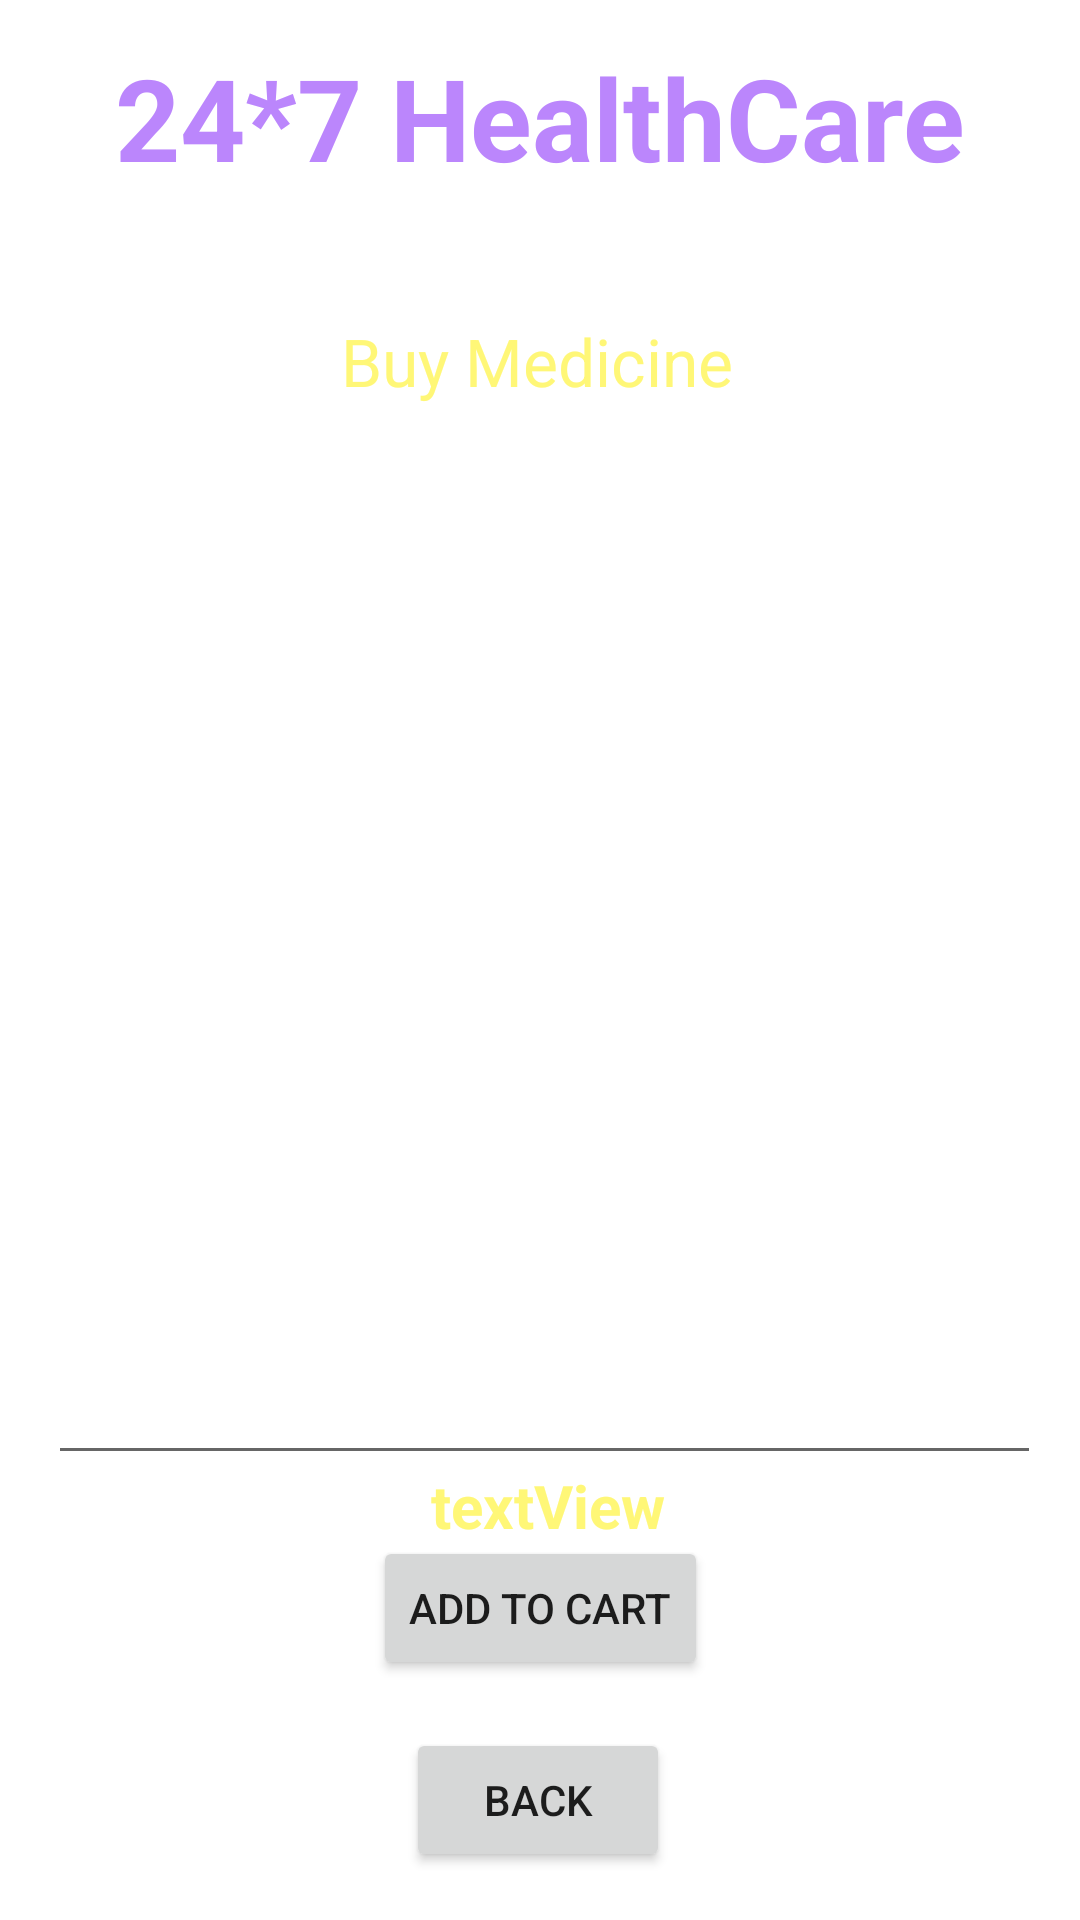

Android layout source for this screen:
<!-- AndroidManifest.xml: application theme Theme.MyHealthCareApp -->
<!-- res/layout/activity_buy_medicine_details.xml -->
<?xml version="1.0" encoding="utf-8"?>
<androidx.constraintlayout.widget.ConstraintLayout xmlns:android="http://schemas.android.com/apk/res/android"
    xmlns:app="http://schemas.android.com/apk/res-auto"
    xmlns:tools="http://schemas.android.com/tools"
    android:layout_width="match_parent"
    android:layout_height="match_parent"
    android:background="@drawable/back1"
    tools:context=".BuyMedicineDetailsActivity">

    <TextView
        android:id="@+id/textView_logo4"
        android:layout_width="wrap_content"
        android:layout_height="wrap_content"
        android:text="24*7 HealthCare"
        android:textColor="@color/purple_200"
        android:textSize="38sp"
        android:textStyle="bold"
        app:layout_constraintBottom_toBottomOf="parent"
        app:layout_constraintEnd_toEndOf="parent"
        app:layout_constraintStart_toStartOf="parent"
        app:layout_constraintTop_toTopOf="parent"
        app:layout_constraintVertical_bias="0.023" />

    <TextView
        android:id="@+id/textView_logo6"
        android:layout_width="wrap_content"
        android:layout_height="wrap_content"
        android:text="Deliver Location : Indore"
        android:textColor="@color/white"
        android:textSize="22sp"
        android:textStyle="bold"
        app:layout_constraintBottom_toBottomOf="parent"
        app:layout_constraintEnd_toEndOf="parent"
        app:layout_constraintHorizontal_bias="0.496"
        app:layout_constraintStart_toStartOf="parent"
        app:layout_constraintTop_toTopOf="parent"
        app:layout_constraintVertical_bias="0.111"
        tools:ignore="UnknownId" />

    <Button
        android:id="@+id/buttonBMDAddToCart"
        android:layout_width="wrap_content"
        android:layout_height="wrap_content"
        android:layout_marginBottom="16dp"
        android:text="Add to Cart"
        app:layout_constraintBottom_toTopOf="@id/buttonBMDBack"
        app:layout_constraintEnd_toEndOf="parent"
        app:layout_constraintHorizontal_bias="0.501"
        app:layout_constraintStart_toStartOf="parent" />

    <Button
        android:id="@+id/buttonBMDBack"
        android:layout_width="wrap_content"
        android:layout_height="wrap_content"
        android:layout_marginBottom="16dp"
        android:text="Back"
        app:layout_constraintBottom_toBottomOf="parent"
        app:layout_constraintEnd_toEndOf="parent"
        app:layout_constraintHorizontal_bias="0.498"
        app:layout_constraintStart_toStartOf="parent" />

    <EditText
        android:id="@+id/editTextBMDTextMultiLine"
        android:layout_width="331dp"
        android:layout_height="320dp"
        android:layout_marginTop="10dp"
        android:editable="false"
        android:ems="10"
        android:gravity="start|top"
        android:inputType="textMultiLine"
        android:padding="10dp"
        android:text="Hi\nHello"
        android:textColor="@color/white"
        app:layout_constraintBottom_toBottomOf="@+id/buttonBMDBack"
        app:layout_constraintEnd_toEndOf="parent"
        app:layout_constraintHorizontal_bias="0.547"
        app:layout_constraintStart_toStartOf="parent"
        app:layout_constraintTop_toBottomOf="@id/textViewBMDPackageName"
        app:layout_constraintVertical_bias="0.168"
        tools:ignore="MissingConstraint" />

    <TextView
        android:id="@+id/textViewBMDTotalCost"
        android:layout_width="wrap_content"
        android:layout_height="wrap_content"
        android:text="textView"
        android:textColor="@color/yellowLight"
        android:textSize="20sp"
        android:textStyle="bold"
        app:layout_constraintBottom_toTopOf="@id/buttonBMDAddToCart"
        app:layout_constraintEnd_toEndOf="parent"
        app:layout_constraintHorizontal_bias="0.51"
        app:layout_constraintStart_toStartOf="parent"
        app:layout_constraintTop_toBottomOf="@id/editTextBMDTextMultiLine"
        app:layout_constraintVertical_bias="0.517" />

    <TextView
        android:id="@+id/textViewBMDPackageName"
        android:layout_width="wrap_content"
        android:layout_height="wrap_content"
        android:text="Buy Medicine"
        android:textAlignment="center"
        android:textColor="@color/yellowLight"
        android:textSize="22sp"
        app:flow_horizontalBias="0.497"
        app:layout_constraintBottom_toBottomOf="parent"
        app:layout_constraintEnd_toEndOf="parent"
        app:layout_constraintHorizontal_bias="0.495"
        app:layout_constraintStart_toStartOf="parent"
        app:layout_constraintTop_toTopOf="parent"
        app:layout_constraintVertical_bias="0.173"
        tools:ignore="DuplicateIds" />

</androidx.constraintlayout.widget.ConstraintLayout>
<!-- resources referenced by this layout -->
<resources>
  <color name="purple_200">#FFBB86FC</color>
  <color name="white">#FFFFFFFF</color>
  <color name="yellowLight">#fff777</color>
  <style name="Theme.MyHealthCareApp" parent="Theme.MaterialComponents.DayNight.NoActionBar">
          
          <item name="colorPrimary">@color/purple_500</item>
          <item name="colorPrimaryVariant">@color/purple_700</item>
          <item name="colorOnPrimary">@color/white</item>
          
          <item name="colorSecondary">@color/teal_200</item>
          <item name="colorSecondaryVariant">@color/teal_700</item>
          <item name="colorOnSecondary">@color/black</item>
          
          <item name="android:statusBarColor">?attr/colorPrimaryVariant</item>
          
      </style>
  <color name="purple_500">#FF6200EE</color>
  <color name="purple_700">#FF3700B3</color>
  <color name="teal_200">#FF03DAC5</color>
  <color name="teal_700">#FF018786</color>
  <color name="black">#FF000000</color>
</resources>
